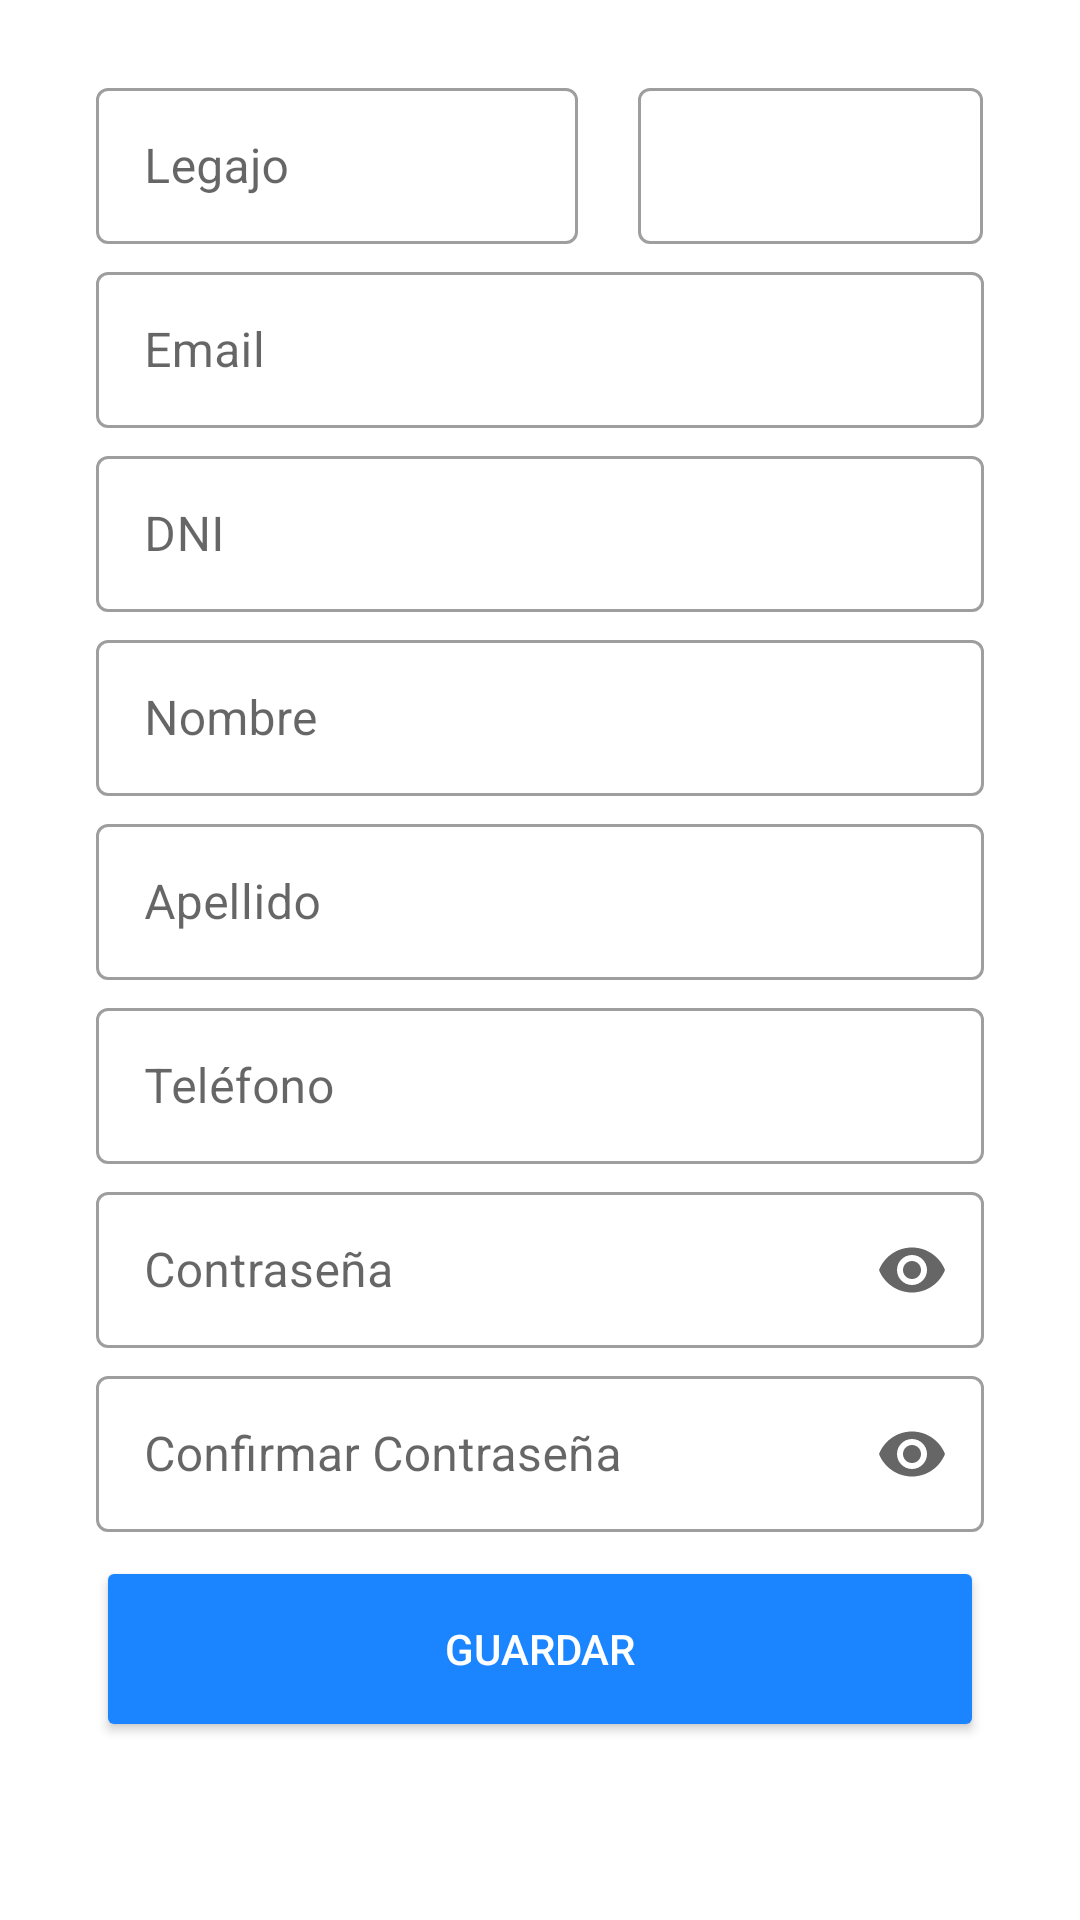

This screen was rendered from an Android layout file. Write that file and the resources it references.
<!-- AndroidManifest.xml: application theme Theme.AdminObr -->
<!-- res/layout/fragment_nuevo_usuario.xml -->
<?xml version="1.0" encoding="utf-8"?>
<androidx.constraintlayout.widget.ConstraintLayout
    xmlns:android="http://schemas.android.com/apk/res/android"
    xmlns:app="http://schemas.android.com/apk/res-auto"
    android:layout_width="match_parent"
    android:layout_height="match_parent"
    android:padding="16dp">

    <LinearLayout
        android:id="@+id/legajoUsuarioIdLayout"
        android:baselineAligned="false"
        android:layout_width="0dp"
        android:layout_height="wrap_content"
        android:orientation="horizontal"
        android:layout_marginStart="16dp"
        android:layout_marginTop="8dp"
        android:layout_marginEnd="16dp"
        app:layout_constraintEnd_toEndOf="parent"
        app:layout_constraintStart_toStartOf="parent"
        app:layout_constraintTop_toTopOf="parent">

        <com.google.android.material.textfield.TextInputLayout
            android:id="@+id/legajoTextInputLayout"
            android:layout_width="0dp"
            android:layout_height="wrap_content"
            android:layout_weight="0.7"
            android:layout_marginEnd="20dp"
            app:endIconMode="custom"
            style="@style/Widget.MaterialComponents.TextInputLayout.OutlinedBox">

            <com.google.android.material.textfield.TextInputEditText
                android:id="@+id/legajoEditText"
                android:layout_width="match_parent"
                android:layout_height="52dp"
                android:hint="@string/hint_legajo"
                android:textSize="16sp"
                android:nextFocusForward="@id/emailEditText"
                android:imeOptions="actionNext"
                android:focusableInTouchMode="true" />
        </com.google.android.material.textfield.TextInputLayout>

        <com.google.android.material.textfield.TextInputLayout
            android:id="@+id/nuevoUsuarioIdTextInputLayout"
            android:layout_width="0dp"
            android:layout_height="wrap_content"
            android:layout_weight="0.5"
            style="@style/Widget.MaterialComponents.TextInputLayout.OutlinedBox">

            <com.google.android.material.textfield.TextInputEditText
                android:id="@+id/nuevoUsuarioIdTextView"
                android:layout_width="match_parent"
                android:layout_height="52dp"
                android:hint=""
                android:inputType="number"
                android:textSize="16sp"
                android:enabled="false"
                android:gravity="end" />
        </com.google.android.material.textfield.TextInputLayout>
    </LinearLayout>

    <com.google.android.material.textfield.TextInputLayout
        android:id="@+id/emailTextInputLayout"
        android:layout_width="0dp"
        android:layout_height="wrap_content"
        android:layout_marginStart="16dp"
        android:layout_marginTop="4dp"
        android:layout_marginEnd="16dp"
        app:layout_constraintEnd_toEndOf="parent"
        app:layout_constraintStart_toStartOf="parent"
        app:layout_constraintTop_toBottomOf="@id/legajoUsuarioIdLayout"
        style="@style/Widget.MaterialComponents.TextInputLayout.OutlinedBox">


        <com.google.android.material.textfield.TextInputEditText
            android:id="@+id/emailEditText"
            android:layout_width="match_parent"
            android:layout_height="52dp"
            android:hint="Email"
            android:inputType="textEmailAddress"
            android:textSize="16sp" />
    </com.google.android.material.textfield.TextInputLayout>


    <com.google.android.material.textfield.TextInputLayout
        android:id="@+id/dniTextInputLayout"
        android:layout_width="0dp"
        android:layout_height="wrap_content"
        android:layout_marginStart="16dp"
        android:layout_marginTop="4dp"
        android:layout_marginEnd="16dp"
        app:layout_constraintEnd_toEndOf="parent"
        app:layout_constraintStart_toStartOf="parent"
        app:layout_constraintTop_toBottomOf="@id/emailTextInputLayout"
        style="@style/Widget.MaterialComponents.TextInputLayout.OutlinedBox">


        <com.google.android.material.textfield.TextInputEditText
            android:id="@+id/dniEditText"
            android:layout_width="match_parent"
            android:layout_height="52dp"
            android:hint="DNI"
            android:inputType="number"
            android:textSize="16sp" />
    </com.google.android.material.textfield.TextInputLayout>


    <com.google.android.material.textfield.TextInputLayout
        android:id="@+id/nombreTextInputLayout"
        android:layout_width="0dp"
        android:layout_height="wrap_content"
        android:layout_marginStart="16dp"
        android:layout_marginTop="4dp"
        android:layout_marginEnd="16dp"
        app:layout_constraintEnd_toEndOf="parent"
        app:layout_constraintStart_toStartOf="parent"
        app:layout_constraintTop_toBottomOf="@id/dniTextInputLayout"
        style="@style/Widget.MaterialComponents.TextInputLayout.OutlinedBox">


        <com.google.android.material.textfield.TextInputEditText
            android:id="@+id/nombreEditText"
            android:layout_width="match_parent"
            android:layout_height="52dp"
            android:hint="Nombre"
            android:inputType="textPersonName"
            android:textSize="16sp" />
    </com.google.android.material.textfield.TextInputLayout>


    <com.google.android.material.textfield.TextInputLayout
        android:id="@+id/apellidoTextInputLayout"
        android:layout_width="0dp"
        android:layout_height="wrap_content"
        android:layout_marginStart="16dp"
        android:layout_marginTop="4dp"
        android:layout_marginEnd="16dp"
        app:layout_constraintEnd_toEndOf="parent"
        app:layout_constraintStart_toStartOf="parent"
        app:layout_constraintTop_toBottomOf="@id/nombreTextInputLayout"
        style="@style/Widget.MaterialComponents.TextInputLayout.OutlinedBox">


        <com.google.android.material.textfield.TextInputEditText
            android:id="@+id/apellidoEditText"
            android:layout_width="match_parent"
            android:layout_height="52dp"
            android:hint="Apellido"
            android:inputType="textPersonName"
            android:textSize="16sp" />
    </com.google.android.material.textfield.TextInputLayout>


    <com.google.android.material.textfield.TextInputLayout
        android:id="@+id/telefonoTextInputLayout"
        android:layout_width="0dp"
        android:layout_height="wrap_content"
        android:layout_marginStart="16dp"
        android:layout_marginTop="4dp"
        android:layout_marginEnd="16dp"
        app:layout_constraintEnd_toEndOf="parent"
        app:layout_constraintStart_toStartOf="parent"
        app:layout_constraintTop_toBottomOf="@id/apellidoTextInputLayout"
        style="@style/Widget.MaterialComponents.TextInputLayout.OutlinedBox">


        <com.google.android.material.textfield.TextInputEditText
            android:id="@+id/telefonoEditText"
            android:layout_width="match_parent"
            android:layout_height="52dp"
            android:hint="Teléfono"
            android:inputType="phone"
            android:textSize="16sp" />
    </com.google.android.material.textfield.TextInputLayout>

    <com.google.android.material.textfield.TextInputLayout
        android:id="@+id/passwordTextInputLayout"
        android:layout_width="0dp"
        android:layout_height="wrap_content"
        android:layout_marginStart="16dp"
        android:layout_marginTop="4dp"
        android:layout_marginEnd="16dp"
        app:endIconMode="password_toggle"
        app:layout_constraintEnd_toEndOf="parent"
        app:layout_constraintStart_toStartOf="parent"
        app:layout_constraintTop_toBottomOf="@id/telefonoTextInputLayout"
        style="@style/Widget.MaterialComponents.TextInputLayout.OutlinedBox">


        <com.google.android.material.textfield.TextInputEditText
            android:id="@+id/passwordEditText"
            android:layout_width="match_parent"
            android:layout_height="52dp"
            android:hint="Contraseña"
            android:inputType="textPassword"
            android:textSize="16sp" />
    </com.google.android.material.textfield.TextInputLayout>

    <com.google.android.material.textfield.TextInputLayout
        android:id="@+id/password2TextInputLayout"
        android:layout_width="0dp"
        android:layout_height="wrap_content"
        android:layout_marginStart="16dp"
        android:layout_marginTop="4dp"
        android:layout_marginEnd="16dp"
        app:endIconMode="password_toggle"
        app:layout_constraintEnd_toEndOf="parent"
        app:layout_constraintStart_toStartOf="parent"
        app:layout_constraintTop_toBottomOf="@id/passwordTextInputLayout"
        style="@style/Widget.MaterialComponents.TextInputLayout.OutlinedBox">


        <com.google.android.material.textfield.TextInputEditText
            android:id="@+id/password2EditText"
            android:layout_width="match_parent"
            android:layout_height="52dp"
            android:hint="Confirmar Contraseña"
            android:inputType="textPassword"
            android:textSize="16sp" />
    </com.google.android.material.textfield.TextInputLayout>


    <Button
    android:id="@+id/guardarButton"
    android:layout_width="0dp"
    android:layout_height="62dp"
    android:layout_marginStart="16dp"
    android:layout_marginTop="8dp"
    android:layout_marginEnd="16dp"
    android:backgroundTint="@color/button_primary_background"
    android:text="Guardar"
    android:textAllCaps="true"
    android:textColor="@color/button_primary_text_color"
    app:layout_constraintEnd_toEndOf="parent"
    app:layout_constraintStart_toStartOf="parent"
    app:layout_constraintTop_toBottomOf="@id/password2TextInputLayout" />


</androidx.constraintlayout.widget.ConstraintLayout>
<!-- resources referenced by this layout -->
<resources>
  <string name="hint_legajo">Legajo</string>
  <style name="Theme.AdminObr" parent="Theme.MaterialComponents.DayNight.DarkActionBar">
          
          <item name="colorPrimary">@color/colorPrimary</item>
          <item name="colorPrimaryDark">@color/colorPrimaryDark</item>
          <item name="colorAccent">@color/colorAccent</item>
          <item name="colorPrimaryVariant">@color/colorPrimaryDark</item>
          <item name="colorOnPrimary">@color/colorWhite</item>
  
          <item name="colorSecondary">@color/colorGreen</item>
          <item name="colorSecondaryVariant">@color/colorGray</item>
          <item name="colorOnSecondary">@color/colorWhite</item>
  
          <item name="android:statusBarColor">?attr/colorPrimary</item>
  
          
          <item name="android:datePickerDialogTheme">@style/DatePickerDialogTheme</item>
      </style>
  <color name="colorPrimary">#0094ff</color>
  <color name="colorPrimaryDark">#0d0e12</color>
  <color name="colorAccent">#00a650</color>
  <color name="colorWhite">#FFFFFF</color>
  <color name="colorGreen">#2fb344</color>
  <color name="colorGray">#6c757d</color>
  <style name="DatePickerDialogTheme" parent="ThemeOverlay.MaterialComponents.Dialog">
          <item name="colorAccent">@color/colorPrimary</item>
          
          <item name="android:headerBackground">@color/colorPrimary</item>
          
          
      </style>
</resources>
